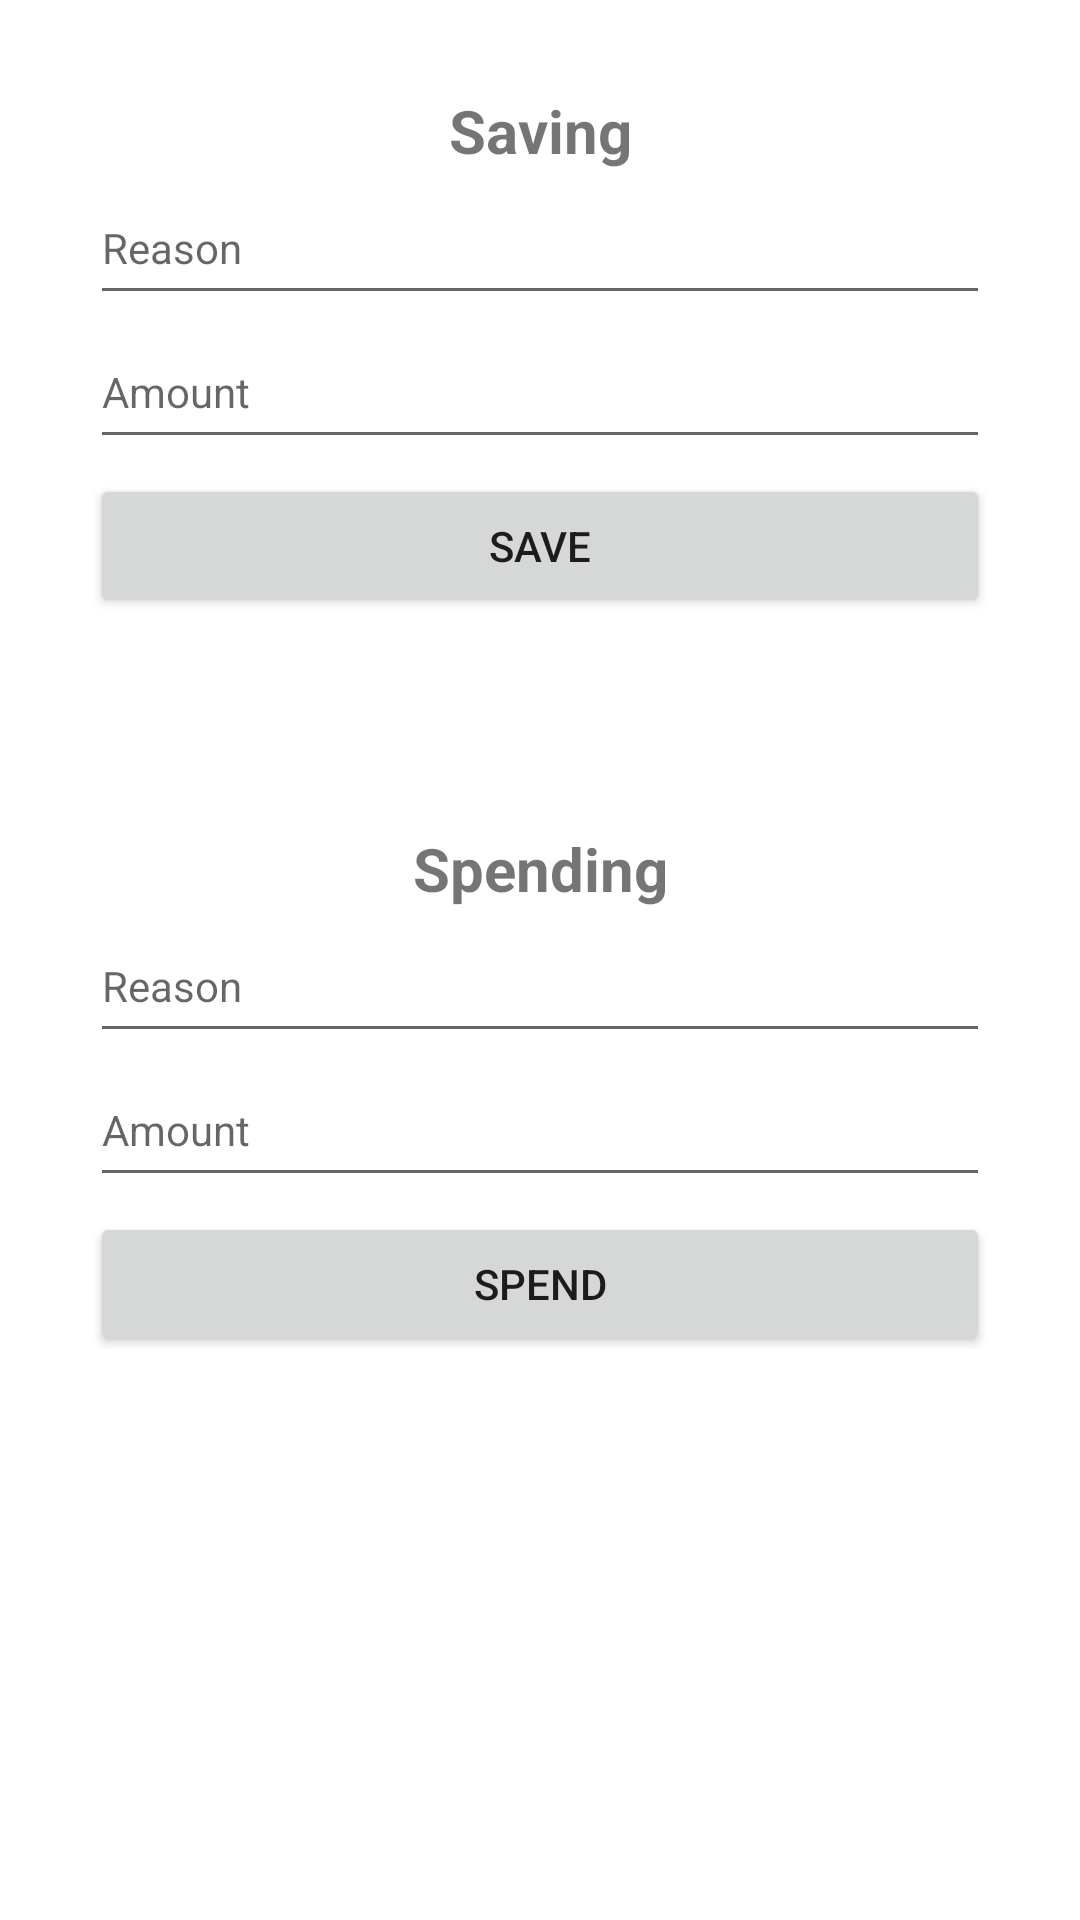

Here is an Android app screen rendered from its layout file. Give the layout XML and the strings, colors and styles it references.
<!-- AndroidManifest.xml: application theme Theme.ManageIt -->
<!-- res/layout/activity_main.xml -->
<?xml version="1.0" encoding="utf-8"?>
<ScrollView xmlns:android="http://schemas.android.com/apk/res/android"
    xmlns:app="http://schemas.android.com/apk/res-auto"
    xmlns:tools="http://schemas.android.com/tools"
    android:layout_width="match_parent"
    android:layout_height="match_parent"
    tools:context=".MainActivity">

    <LinearLayout
        android:layout_width="match_parent"
        android:layout_height="match_parent"
        android:layout_margin="30dp"
        android:orientation="vertical">

        <TextView
            android:id="@+id/textView2"
            android:layout_width="match_parent"
            android:layout_height="wrap_content"
            android:textSize="20dp"
            android:textStyle="bold"
            android:gravity="center"
            android:text="Saving" />

        <EditText
            android:id="@+id/save_r"
            android:layout_width="match_parent"
            android:layout_height="wrap_content"
            android:ems="10"
            android:hint="Reason"
            android:inputType="textPersonName"
            android:minHeight="48dp" />

        <EditText
            android:id="@+id/save_a"
            android:layout_width="match_parent"
            android:layout_height="wrap_content"
            android:ems="10"
            android:hint="Amount"
            android:inputType="numberDecimal"
            android:minHeight="48dp" />

        <Button
            android:id="@+id/button"
            android:layout_width="match_parent"
            android:layout_height="wrap_content"
            android:layout_marginBottom="70dp"
            android:layout_marginTop="5dp"
            android:onClick="savingPage"
            android:text="Save" />

        <TextView
            android:id="@+id/textView3"
            android:layout_width="match_parent"
            android:layout_height="wrap_content"
            android:textSize="20dp"
            android:textStyle="bold"
            android:gravity="center"
            android:text="Spending" />

        <EditText
            android:id="@+id/spend_r"
            android:layout_width="match_parent"
            android:layout_height="wrap_content"
            android:ems="10"
            android:hint="Reason"
            android:inputType="textPersonName"
            android:minHeight="48dp" />

        <EditText
            android:id="@+id/spend_a"
            android:layout_width="match_parent"
            android:layout_height="wrap_content"
            android:ems="10"
            android:hint="Amount"
            android:inputType="numberDecimal"
            android:minHeight="48dp" />

        <Button
            android:id="@+id/button2"
            android:layout_width="match_parent"
            android:layout_height="wrap_content"
            android:layout_marginTop="5dp"
            android:onClick="spendingPage"
            android:layout_marginBottom="50dp"
            android:text="Spend" />
    </LinearLayout>
</ScrollView>
<!-- resources referenced by this layout -->
<resources>
  <style name="Theme.ManageIt" parent="Theme.MaterialComponents.Light.DarkActionBar">
          
          <item name="colorPrimary">@color/neon</item> 
          <item name="colorPrimaryVariant">@color/dark_ash</item> 
          <item name="colorOnPrimary">@color/white</item> 
          
          <item name="colorSecondary">@color/white</item>
          <item name="colorSecondaryVariant">@color/white</item>
          <item name="colorOnSecondary">@color/black</item>
          
          <item name="android:statusBarColor" tools:targetApi="21">?attr/colorPrimaryVariant</item>
          
          <item name="android:textSize">14dp</item>
      </style>
  <color name="neon">#2a93aa</color>
  <color name="dark_ash">#121212</color>
  <color name="white">#FFFFFFFF</color>
  <color name="black">#FF000000</color>
</resources>
